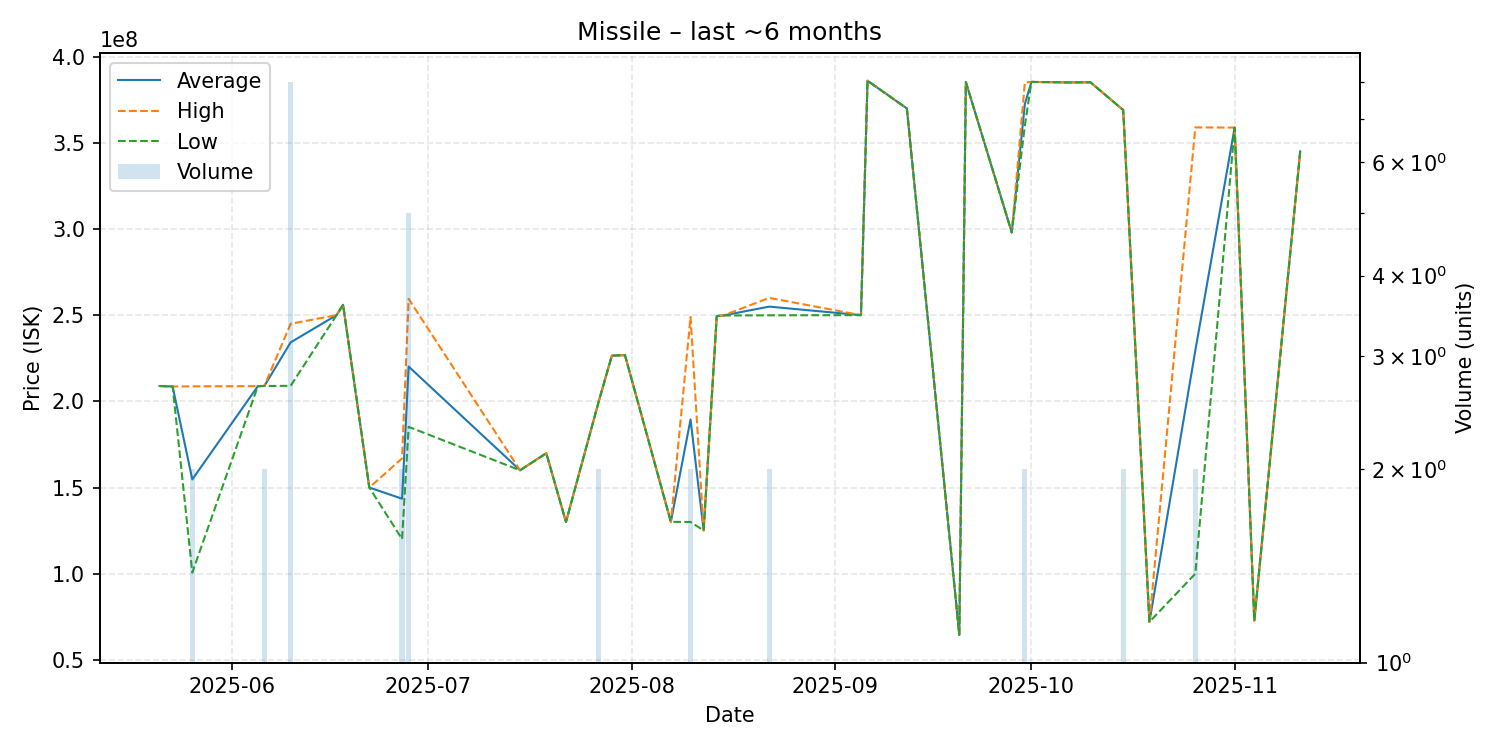

Values plotted in this chart, from the file beside it:
date, average, highest, lowest, order_count, volume
2025-05-21, 208900000, 208900000, 208900000, 1, 1
2025-05-23, 208600000, 208600000, 208600000, 1, 1
2025-05-26, 154700000, 208700000, 100700000, 2, 2
2025-06-05, 208800000, 208800000, 208800000, 1, 1
2025-06-06, 208950000, 209000000, 208900000, 2, 2
2025-06-10, 234200000, 245000000, 209000000, 5, 8
2025-06-17, 250000000, 250000000, 250000000, 1, 1
2025-06-18, 256000000, 256000000, 256000000, 1, 1
2025-06-22, 150000000, 150000000, 150000000, 1, 1
2025-06-27, 143500000, 166900000, 120100000, 2, 2
2025-06-28, 220180000, 259450000, 185200000, 5, 5
2025-07-15, 160000000, 160000000, 160000000, 1, 1
2025-07-19, 169900000, 169900000, 169900000, 1, 1
2025-07-22, 130000000, 130000000, 130000000, 1, 1
2025-07-27, 200000000, 200000000, 200000000, 2, 2
2025-07-29, 226500000, 226500000, 226500000, 1, 1
2025-07-31, 226800000, 226800000, 226800000, 1, 1
2025-08-07, 130100000, 130100000, 130100000, 1, 1
2025-08-10, 189500000, 249000000, 130000000, 2, 2
2025-08-12, 125100000, 125100000, 125100000, 1, 1
2025-08-14, 249500000, 249500000, 249500000, 1, 1
2025-08-15, 249800000, 249800000, 249800000, 1, 1
2025-08-22, 254950000, 260000000, 249900000, 2, 2
2025-09-05, 250000000, 250000000, 250000000, 1, 1
2025-09-06, 386000000, 386000000, 386000000, 1, 1
2025-09-12, 369900000, 369900000, 369900000, 1, 1
2025-09-20, 64520000, 64520000, 64520000, 1, 1
2025-09-21, 385200000, 385200000, 385200000, 1, 1
2025-09-28, 298000000, 298000000, 298000000, 1, 1
2025-09-30, 372500000, 385000000, 360000000, 2, 2
2025-10-01, 385300000, 385300000, 385300000, 1, 1
2025-10-07, 385000000, 385000000, 385000000, 1, 1
2025-10-10, 385100000, 385100000, 385100000, 1, 1
2025-10-15, 369000000, 369000000, 369000000, 1, 2
2025-10-19, 72030000, 72030000, 72030000, 1, 1
2025-10-26, 229450000, 358900000, 100000000, 2, 2
2025-11-01, 358800000, 358800000, 358800000, 1, 1
2025-11-04, 72810000, 72810000, 72810000, 1, 1
2025-11-11, 345000000, 345000000, 345000000, 1, 1
